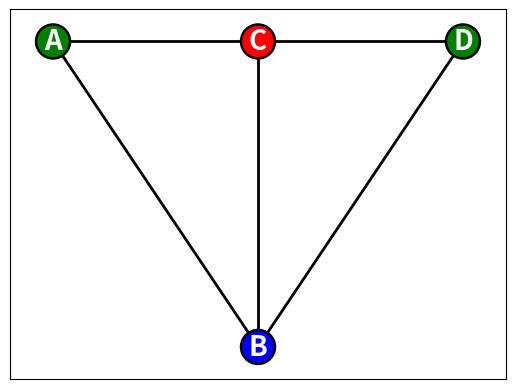

Write the Python code that produced this figure. (Note: this script raises an exception after producing the figure.)
#Imports
import networkx as nx
import matplotlib.pyplot as plt


#Constants
OUTPUT_COLOURS = ["blue", "red", "green"]


#Functions
def numerical_to_colours(colouring):
    output_colouring = []
    for vertex, colour in colouring.items():
        try:
            output_colouring.append(OUTPUT_COLOURS[colour])
        except IndexError:
            raise IndexError
    return output_colouring


#Define the graph
G = nx.Graph()
G.add_nodes_from([chr(i) for i in range(65, 69)])
edges = [('A', 'B'), ('A', 'C'), ('B', 'C'), ('B', 'D'), ('C', 'D')]
G.add_edges_from(edges)

#Define the colouring
colouring = {'A': 2, 'B': 0, 'C': 1, 'D': 2}
#Convert to colours
output_colouring = numerical_to_colours(colouring)

#Define the positions of the vertices

pos = {'A': (-1, 0), 'B': (0, -1), 'C': (0, 0), 'D': (1, 0)}

#Labels of node names

labels = {vertex: vertex for vertex in G.nodes()}

#Draw the graph
nx.draw_networkx(G, pos=pos, with_labels=True, node_color=output_colouring, linewidths=1.75, edgecolors="black", width=2, labels=labels, font_color="white", font_weight="heavy", node_size=600, font_size=20)
plt.savefig("../Figures/Example-DSatur-Colouring-End.png")
plt.show()
